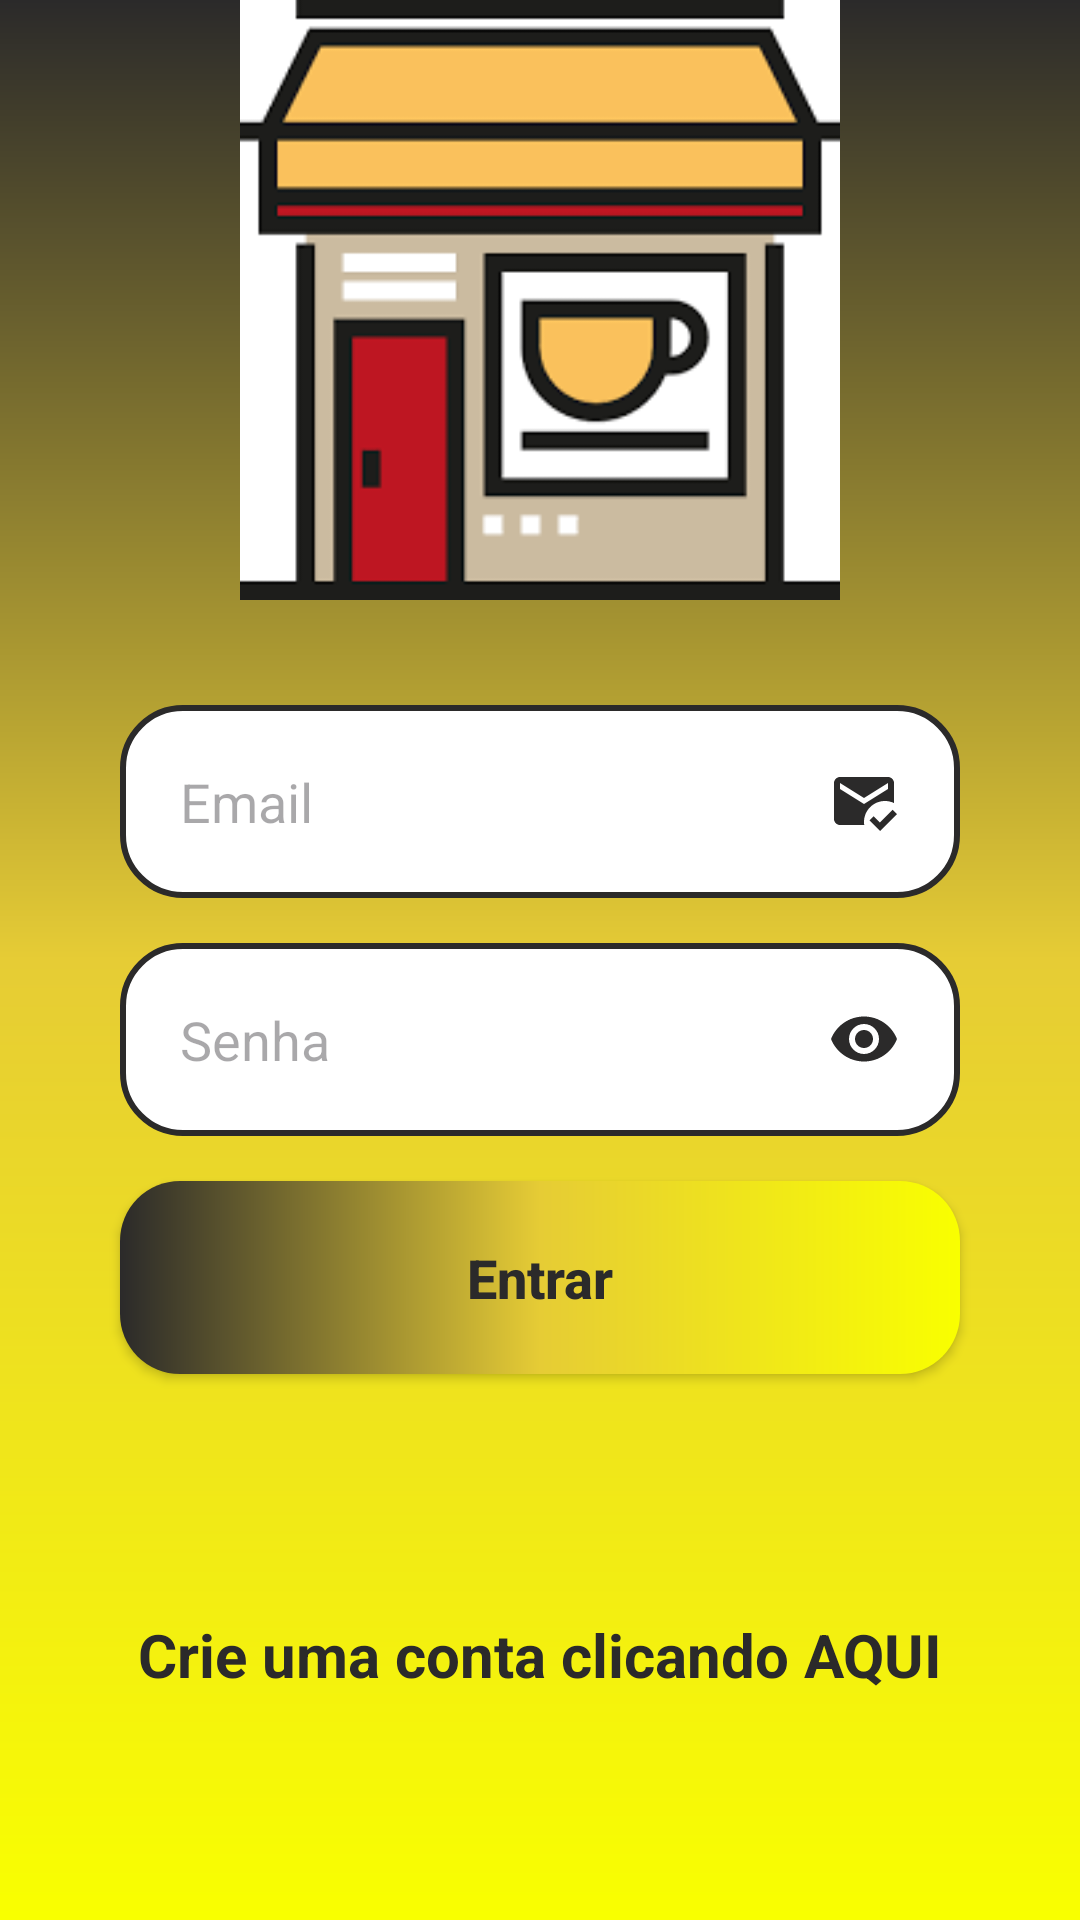

This screen was rendered from an Android layout file. Write that file and the resources it references.
<!-- AndroidManifest.xml: application theme Theme.ProjetoCoffee -->
<!-- res/layout/activity_form_login.xml -->
<?xml version="1.0" encoding="utf-8"?>
<androidx.constraintlayout.widget.ConstraintLayout xmlns:android="http://schemas.android.com/apk/res/android"
    xmlns:app="http://schemas.android.com/apk/res-auto"
    xmlns:tools="http://schemas.android.com/tools"
    android:layout_width="match_parent"
    android:layout_height="match_parent"
    android:background="@drawable/background"
    tools:context=".FormLogin">

    <ImageView
        android:id="@+id/logo"
        android:layout_width="200dp"
        android:layout_height="200dp"
        android:src="@drawable/logo"
        app:layout_constraintStart_toStartOf="parent"
        app:layout_constraintEnd_toEndOf="parent"
        app:layout_constraintTop_toTopOf="parent"
        />
    
    <View
        android:id="@+id/containerComponents"
        style="@style/ContainerComponents"
        app:layout_constraintStart_toStartOf="parent"
        app:layout_constraintEnd_toEndOf="parent"
        app:layout_constraintTop_toBottomOf="@+id/logo"
        />
    
    <EditText
        android:id="@+id/edit_email"
        style="@style/Edit_Text"
        android:hint="Email"
        android:drawableRight="@drawable/ic_email"
        android:inputType="textEmailAddress"
        app:layout_constraintStart_toStartOf="@id/containerComponents"
        app:layout_constraintEnd_toEndOf="@id/containerComponents"
        app:layout_constraintTop_toTopOf="@id/containerComponents"
        />

    <EditText
        android:id="@+id/edit_senha"
        style="@style/Edit_Text"
        android:hint="Senha"
        android:drawableRight="@drawable/ic_eye"
        android:inputType="numberPassword"
        app:layout_constraintStart_toStartOf="@id/containerComponents"
        app:layout_constraintEnd_toEndOf="@id/containerComponents"
        app:layout_constraintTop_toBottomOf="@+id/edit_email"
        />
    
    <androidx.appcompat.widget.AppCompatButton
        android:id="@+id/bt_entrar"
        style="@style/Button"
        android:text="@string/entrar"
        android:textColor="@color/gray"
        app:layout_constraintStart_toStartOf="parent"
        app:layout_constraintEnd_toEndOf="parent"
        app:layout_constraintTop_toBottomOf="@id/edit_senha"
        />

    <ProgressBar
        android:id="@+id/progressbar"
        android:layout_width="wrap_content"
        android:layout_height="wrap_content"
        android:layout_marginTop="20dp"
        android:visibility="invisible"
        app:layout_constraintStart_toStartOf="parent"
        app:layout_constraintEnd_toEndOf="parent"
        app:layout_constraintTop_toBottomOf="@id/containerComponents"
        />
    
    <TextView
        android:id="@+id/text_tela_cadastro"
        android:layout_width="wrap_content"
        android:layout_height="wrap_content"
        android:text="@string/text_cadastro"
        android:textColor="@color/gray"
        android:textStyle="bold"
        android:textSize="20sp"
        android:layout_marginBottom="30dp"
        app:layout_constraintTop_toBottomOf="@id/progressbar"
        app:layout_constraintStart_toStartOf="parent"
        app:layout_constraintEnd_toEndOf="parent"


        />



</androidx.constraintlayout.widget.ConstraintLayout>
<!-- resources referenced by this layout -->
<resources>
  <color name="gray">#2b2a2a</color>
  <!-- drawable background (drawable) -->
  <?xml version="1.0" encoding="utf-8"?>
  <shape xmlns:android="http://schemas.android.com/apk/res/android">
  
      <gradient
          android:startColor="@color/yellow"
          android:centerColor="@color/yellow_light"
          android:endColor="@color/gray"
          android:angle="90"/>
  
  </shape>
  <!-- drawable ic_email (drawable) -->
  <vector android:height="24dp" android:tint="#2B2A2A"
      android:viewportHeight="24" android:viewportWidth="24"
      android:width="24dp" xmlns:android="http://schemas.android.com/apk/res/android">
      <path android:fillColor="@android:color/white" android:pathData="M12,19c0,-3.87 3.13,-7 7,-7c1.08,0 2.09,0.25 3,0.68V6c0,-1.1 -0.9,-2 -2,-2H4C2.9,4 2,4.9 2,6v12c0,1.1 0.9,2 2,2h8.08C12.03,19.67 12,19.34 12,19zM4,6l8,5l8,-5v2l-8,5L4,8V6zM17.34,22l-3.54,-3.54l1.41,-1.41l2.12,2.12l4.24,-4.24L23,16.34L17.34,22z"/>
  </vector>
  <!-- drawable ic_eye (drawable) -->
  <vector android:height="24dp" android:tint="#2B2A2A"
      android:viewportHeight="24" android:viewportWidth="24"
      android:width="24dp" xmlns:android="http://schemas.android.com/apk/res/android">
      <path android:fillColor="@android:color/white" android:pathData="M12,4.5C7,4.5 2.73,7.61 1,12c1.73,4.39 6,7.5 11,7.5s9.27,-3.11 11,-7.5c-1.73,-4.39 -6,-7.5 -11,-7.5zM12,17c-2.76,0 -5,-2.24 -5,-5s2.24,-5 5,-5 5,2.24 5,5 -2.24,5 -5,5zM12,9c-1.66,0 -3,1.34 -3,3s1.34,3 3,3 3,-1.34 3,-3 -1.34,-3 -3,-3z"/>
  </vector>
  <string name="entrar">Entrar</string>
  <string name="text_cadastro">Crie uma conta clicando AQUI</string>
  <style name="ContainerComponents">
          <item name="android:layout_width">match_parent</item>
          <item name="android:layout_height">250dp</item>
          <item name="android:background">@drawable/container_components</item>
          <item name="android:layout_margin">20dp</item>
      </style>
  <style name="Edit_Text">
          <item name="android:layout_width">match_parent</item>
          <item name="android:layout_height">wrap_content</item>
          <item name="android:background">@drawable/edit_text</item>
          <item name="android:padding">20dp</item>
          <item name="android:maxLength">125</item>
          <item name="android:layout_marginLeft">40dp</item>
          <item name="android:layout_marginRight">40dp</item>
          <item name="android:layout_marginTop">15dp</item>
      </style>
  <style name="Theme.ProjetoCoffee" parent="Base.Theme.ProjetoCoffee" />
  <color name="yellow">#f9ff00</color>
  <color name="yellow_light">#e6cc35</color>
  <color name="white">#FFFFFFFF</color>
  <!-- drawable button (drawable) -->
  <?xml version="1.0" encoding="utf-8"?>
  <shape xmlns:android="http://schemas.android.com/apk/res/android">
  
      <corners android:radius="20dp"/>
      <gradient
          android:startColor="@color/yellow"
          android:centerColor="@color/yellow_light"
          android:endColor="@color/gray"
          android:angle="180"/>
  </shape>
  <!-- drawable edit_text (drawable) -->
  <?xml version="1.0" encoding="utf-8"?>
  <shape xmlns:android="http://schemas.android.com/apk/res/android">
  
      <solid android:color="@color/white"/>
      <corners android:radius="20dp"/>
      <stroke android:color="@color/gray" android:width="2dp"/>
  
  </shape>
  <style name="Base.Theme.ProjetoCoffee" parent="Theme.Material3.DayNight.NoActionBar">
          
          
      </style>
</resources>
